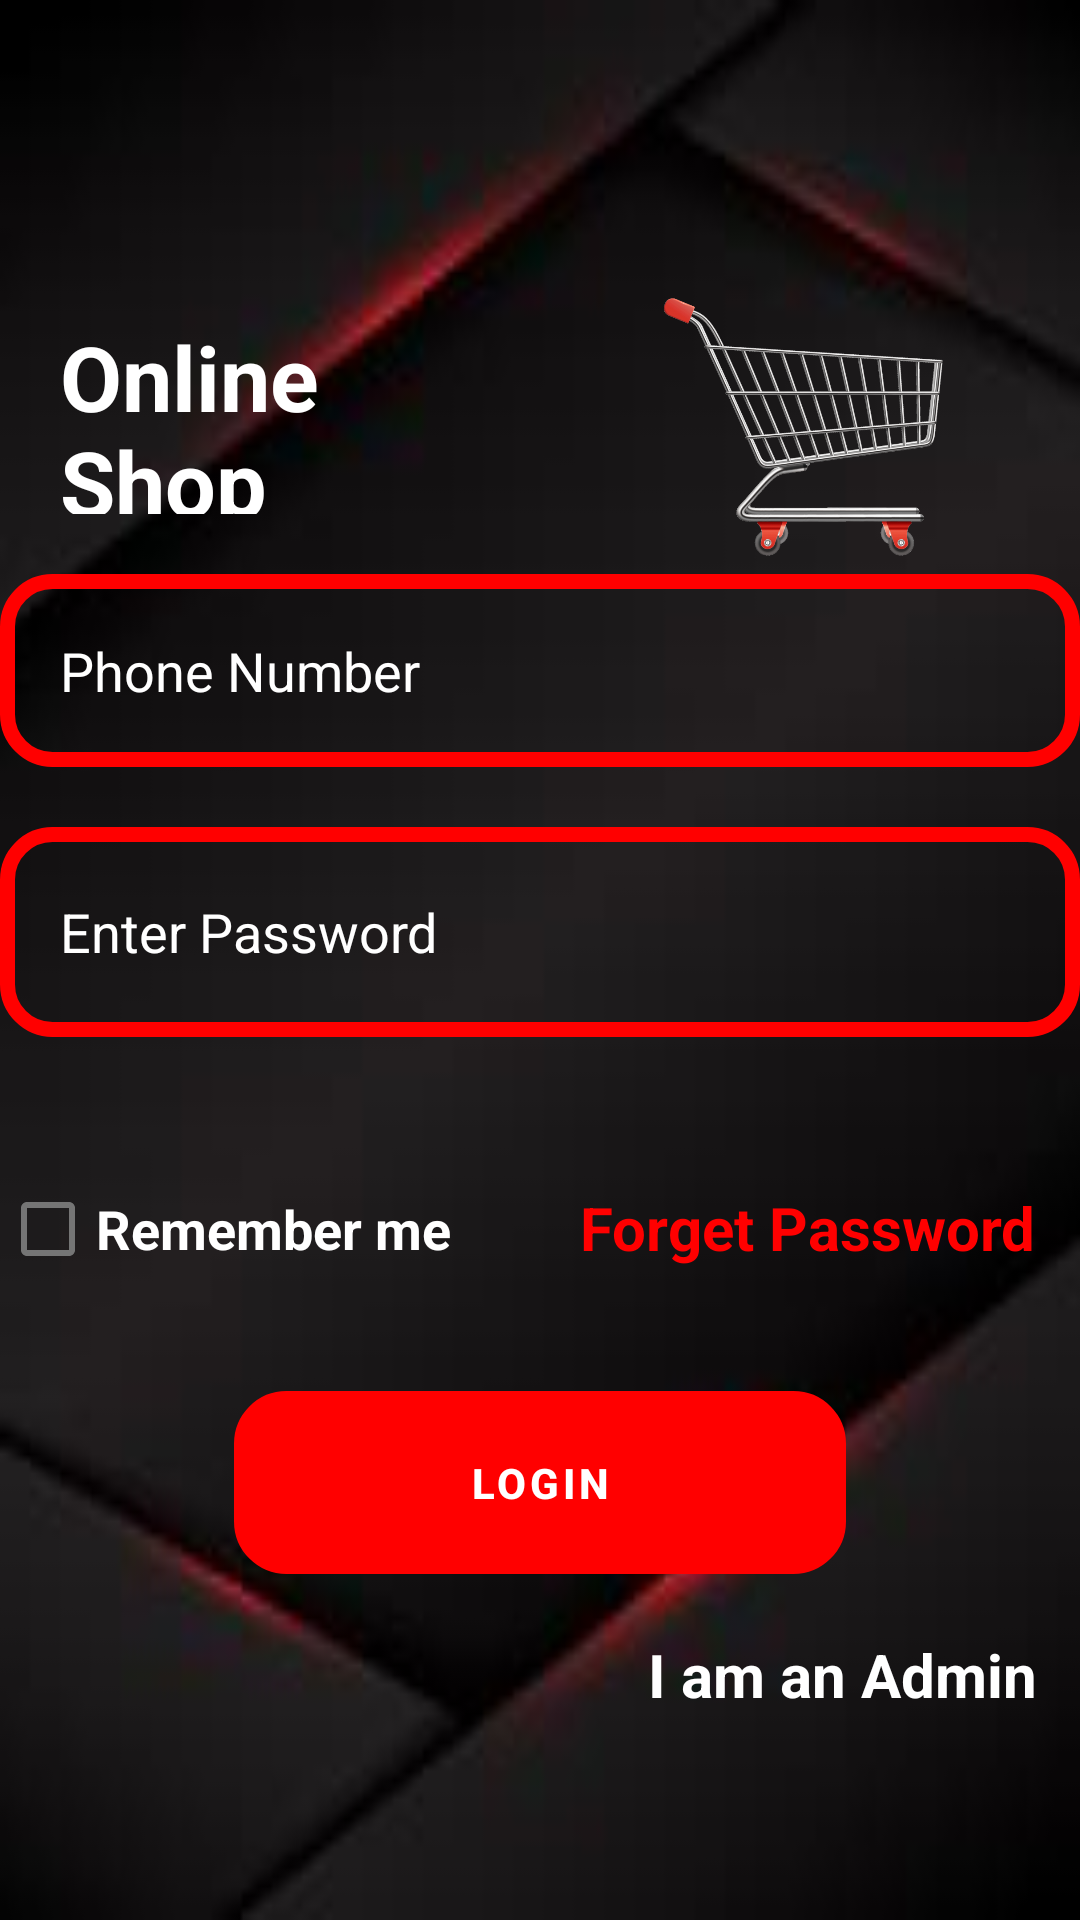

Produce the Android XML layout that renders to this screen, including the resource entries it uses.
<!-- AndroidManifest.xml: application theme Theme.WooCommerceApp -->
<!-- res/layout/activity_login.xml -->
<?xml version="1.0" encoding="utf-8"?>
<LinearLayout xmlns:android="http://schemas.android.com/apk/res/android"
    xmlns:app="http://schemas.android.com/apk/res-auto"
    xmlns:tools="http://schemas.android.com/tools"
    android:layout_width="match_parent"
    android:layout_height="match_parent"
    android:orientation="vertical"
    android:gravity="center"
    android:background="@drawable/bg"
    tools:context=".LoginActivity">


    <LinearLayout
        android:layout_width="match_parent"
        android:layout_height="wrap_content"
        android:orientation="horizontal">
        <TextView

            android:layout_width="120dp"
            android:layout_height="106dp"
            android:layout_weight="1"
            android:text="Online Shop "
            android:textColor="#ffffff"
            android:layout_marginTop="40dp"
            android:textSize="30sp"
            android:padding="20sp"
            android:textStyle="bold"
            />


        <ImageView
            android:id="@+id/loginapplogo"
            android:layout_width="120dp"
            android:layout_height="106dp"
            android:layout_marginTop="40dp"

            android:layout_weight="1"

            android:src="@drawable/logo_shop" />



    </LinearLayout>


    <EditText
        android:id="@+id/login_phoneno_input"
        android:layout_width="match_parent"
        android:layout_height="wrap_content"
        android:background="@drawable/shapeborder"
        android:hint="Phone Number"
        android:textColor="@color/white"
        android:textColorHint="@color/white"
        android:inputType="number"
        android:padding="20dp">

    </EditText>

    <EditText
        android:id="@+id/login_password_input"
        android:layout_width="match_parent"
        android:layout_height="70dp"
        android:layout_marginTop="20dp"
        android:padding="20dp"
        android:background="@drawable/shapeborder"
        android:textColorHint="@color/white"
        android:inputType="textPassword"
        android:textColor="@color/white"
        android:hint="Enter Password">

    </EditText>
    <LinearLayout
        android:layout_width="match_parent"
        android:layout_height="wrap_content"
        android:layout_marginTop="40dp"
        android:orientation="horizontal">


        <CheckBox
            android:id="@+id/rememberme_chkbox"
            android:layout_width="wrap_content"
            android:layout_height="wrap_content"
            android:layout_gravity="start"
            android:layout_weight="1"
            android:clickable="true"
            android:text="Remember me"

            android:textSize="18sp"
            android:textStyle="bold"
            android:textColor="@color/white">

        </CheckBox>


        <TextView
            android:id="@+id/forgetPass"
            android:layout_width="wrap_content"
            android:layout_height="match_parent"
            android:layout_marginTop="10dp"
            android:layout_marginRight="15dp"

            android:text="Forget Password"
            android:textColor="#ff0000"
            android:textSize="20dp"
            android:textStyle="bold" />
    </LinearLayout>

    <Button
        android:id="@+id/alreadylogin"
        android:layout_width="204dp"
        android:layout_height="61dp"
        android:layout_marginTop="30dp"
        android:background="@drawable/shapeborder"
        app:backgroundTint="#ff0000"
        android:text="Login"
        android:textStyle="bold"
      >

    </Button>

    <LinearLayout
        android:layout_width="match_parent"
        android:layout_height="wrap_content"
        android:orientation="horizontal"
        android:layout_marginTop="20dp">




        <TextView
            android:id="@+id/not_adminpanel_link"
            android:layout_width="wrap_content"
            android:layout_height="50dp"
            android:layout_weight="1"
            android:textSize="20sp"
            android:textAlignment="center"
            android:textColor="@color/white"
            android:text=" I am not an Admin"
            android:textStyle="bold"
            android:gravity="center_horizontal"
            android:visibility="invisible">

        </TextView>
        <TextView
            android:id="@+id/adminpanel_link"
            android:layout_width="wrap_content"
            android:layout_height="50dp"
            android:layout_weight="1"
            android:textSize="20sp"
            android:textAlignment="center"
            android:textColor="@color/white"
            android:text=" I am an Admin"
            android:textStyle="bold"
            android:gravity="center_horizontal">

        </TextView>
    </LinearLayout>




</LinearLayout>
<!-- resources referenced by this layout -->
<resources>
  <color name="white">#FFFFFFFF</color>
  <!-- drawable bg: jpg bitmap (drawable, 2811 bytes) -->
  <!-- drawable logo_shop: png bitmap (drawable, 193701 bytes) -->
  <!-- drawable shapeborder (drawable) -->
  <?xml version="1.0" encoding="utf-8"?>
  <shape xmlns:android="http://schemas.android.com/apk/res/android">
      <stroke
          android:color="#ff0000"
          android:width="5dp"
          />
      <corners
          android:radius="15dp"></corners>
  </shape>
  <style name="Theme.WooCommerceApp" parent="Theme.MaterialComponents.DayNight.NoActionBar">
          
          <item name="colorPrimary">@color/purple_500</item>
          <item name="colorPrimaryVariant">@color/purple_700</item>
          <item name="colorOnPrimary">@color/white</item>
          
          <item name="colorSecondary">@color/teal_200</item>
          <item name="colorSecondaryVariant">@color/teal_700</item>
          <item name="colorOnSecondary">@color/black</item>
          
          <item name="android:statusBarColor" tools:targetApi="l">?attr/colorPrimaryVariant</item>
          
      </style>
  <color name="purple_500">#CF1515</color>
  <color name="purple_700">#ff0000</color>
  <color name="teal_200">#FF5252</color>
  <color name="teal_700">#FF018786</color>
  <color name="black">#FF000000</color>
</resources>
